The GitHub repository GabrielFMH/DatasetEnfermedadesOregano contains a labelled image folder "DatasetEnfermedadesOregano" with 7 categories: alternaria, mosaic, OIDIO, mosca blanca, healthy oregano, roya, trips. Examples follow, each with its label.

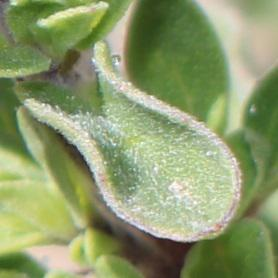
Label: alternaria

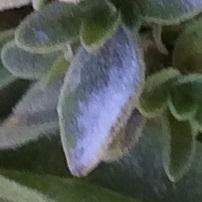
Label: OIDIO

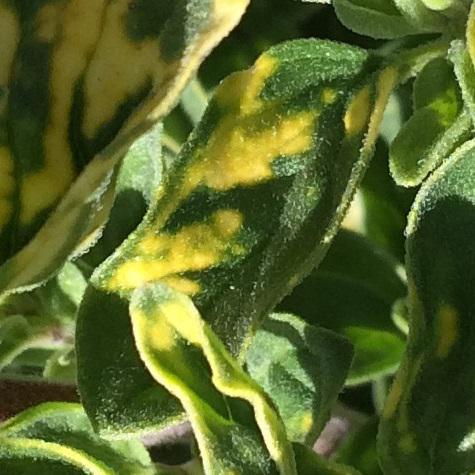
Label: mosaic

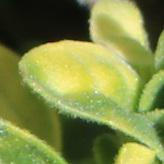
Label: mosaic

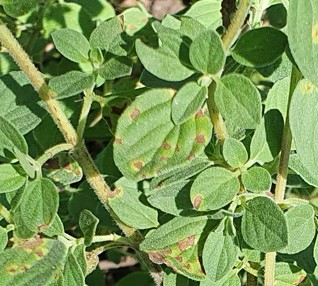
Label: roya

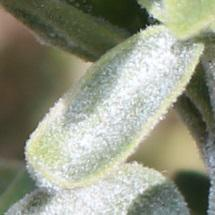
Label: OIDIO
